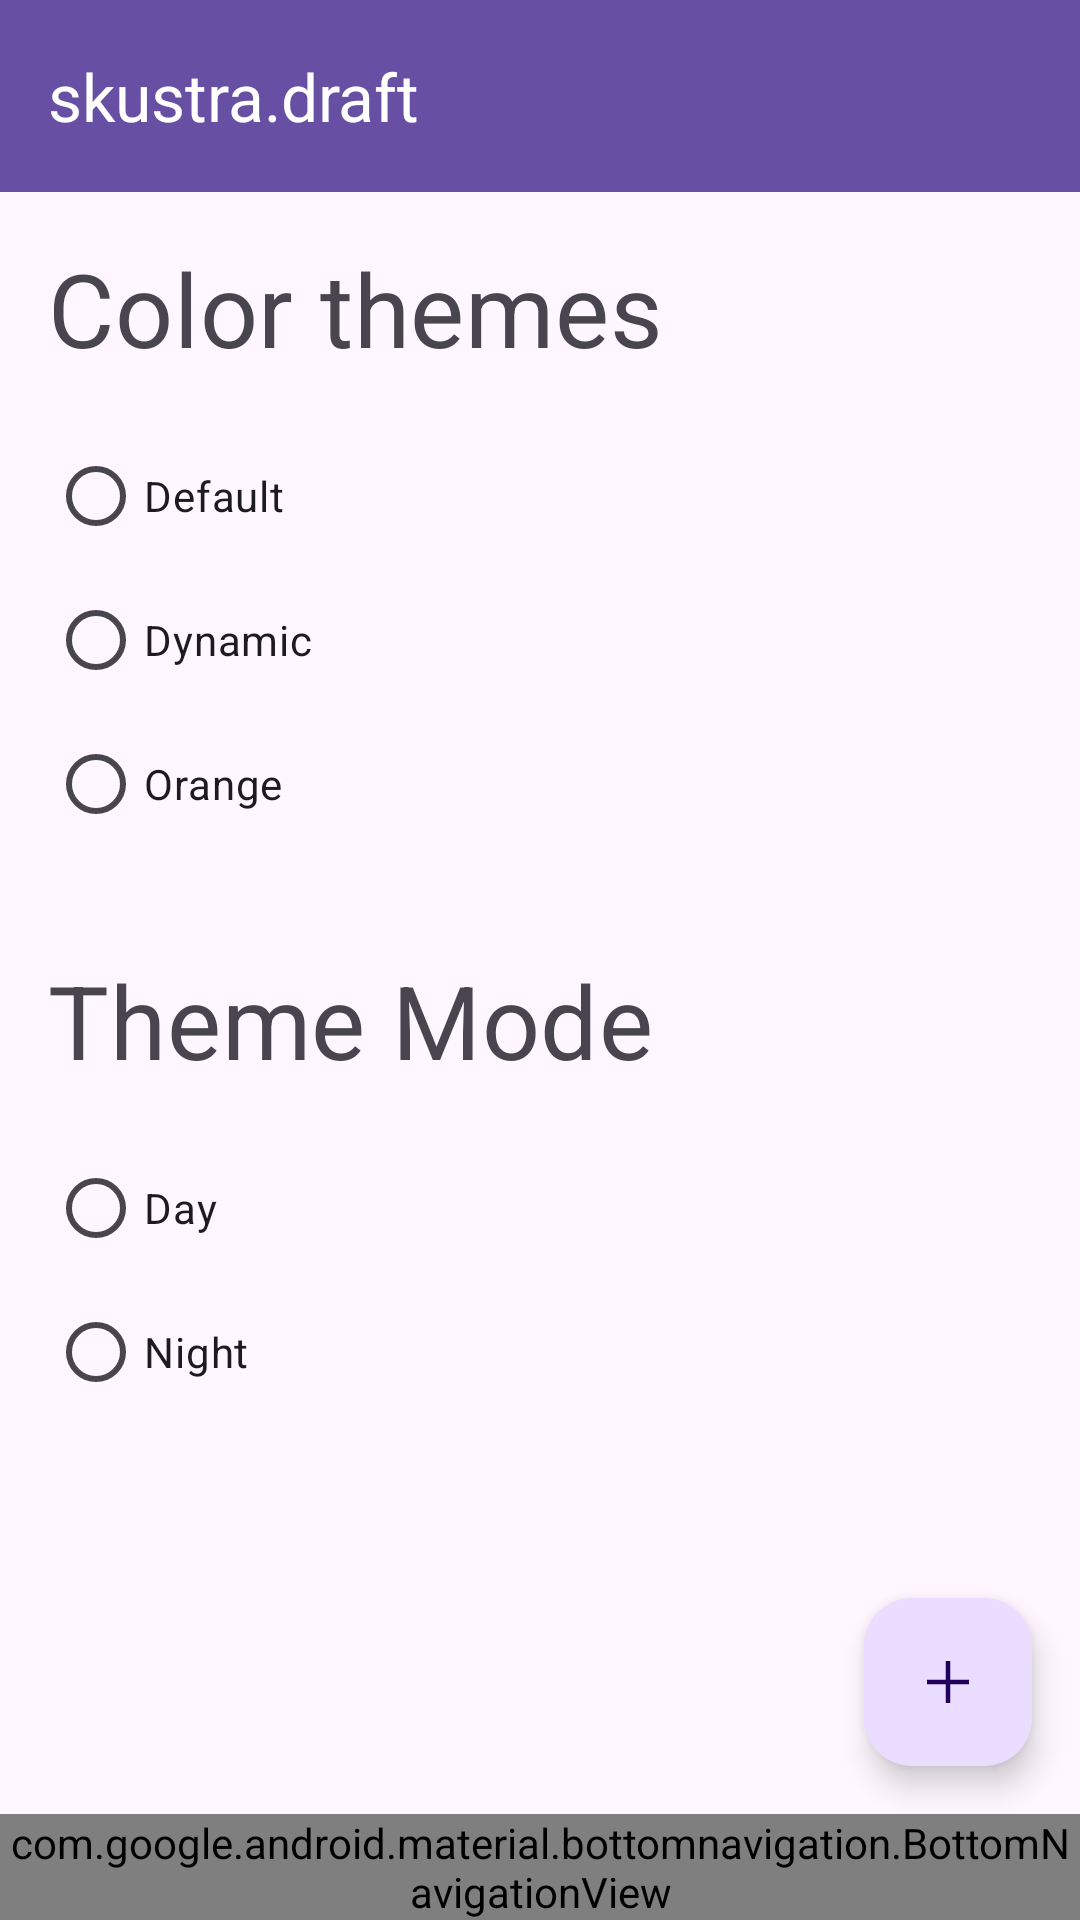

Layout XML and referenced resources for this Android screen:
<!-- AndroidManifest.xml: application theme Theme.Draft -->
<!-- res/layout/fragment_custom_theme.xml -->
<?xml version="1.0" encoding="utf-8"?>
<LinearLayout xmlns:android="http://schemas.android.com/apk/res/android"
    xmlns:app="http://schemas.android.com/apk/res-auto"
    xmlns:tools="http://schemas.android.com/tools"
    android:layout_width="match_parent"
    android:layout_height="match_parent"
    android:orientation="vertical"
    tools:context="skustra.ui.activity.MainActivity"
    tools:ignore="HardcodedText">

    <com.google.android.material.appbar.MaterialToolbar
        android:id="@+id/toolbar"
        android:layout_width="match_parent"
        android:layout_height="?attr/actionBarSize"
        android:background="?attr/colorPrimary"
        android:theme="@style/ThemeOverlay.MaterialComponents.Dark.ActionBar"
        app:title="@string/app_name" />

    <LinearLayout
        android:layout_width="match_parent"
        android:layout_height="0dp"
        android:layout_weight="1"
        android:orientation="vertical"
        android:padding="16dp">

        <TextView
            android:id="@+id/colorThemesHeader"
            android:layout_width="wrap_content"
            android:layout_height="wrap_content"
            android:text="Color themes"
            android:textAppearance="@style/TextAppearance.MaterialComponents.Headline4" />

        <RadioGroup
            android:id="@+id/colorThemesOptions"
            android:layout_width="match_parent"
            android:layout_height="wrap_content"
            android:layout_marginTop="16dp"
            android:orientation="vertical">

            <RadioButton
                android:id="@+id/option_default_theme"
                android:layout_width="wrap_content"
                android:layout_height="wrap_content"
                android:text="Default" />

            <RadioButton
                android:id="@+id/option_dynamic_theme"
                android:layout_width="wrap_content"
                android:layout_height="wrap_content"
                android:text="Dynamic" />

            <RadioButton
                android:id="@+id/option_orange_theme"
                android:layout_width="wrap_content"
                android:layout_height="wrap_content"
                android:text="Orange" />

        </RadioGroup>

        <TextView
            android:id="@+id/themeModeHeader"
            android:layout_width="wrap_content"
            android:layout_height="wrap_content"
            android:layout_marginTop="32dp"
            android:text="Theme Mode"
            android:textAppearance="@style/TextAppearance.MaterialComponents.Headline4" />

        <RadioGroup
            android:id="@+id/themeModeOptions"
            android:layout_width="match_parent"
            android:layout_height="wrap_content"
            android:layout_marginTop="16dp"
            android:orientation="vertical">

            <RadioButton
                android:id="@+id/option_day"
                android:layout_width="wrap_content"
                android:layout_height="wrap_content"
                android:text="Day" />

            <RadioButton
                android:id="@+id/option_night"
                android:layout_width="wrap_content"
                android:layout_height="wrap_content"
                android:text="Night" />
        </RadioGroup>

    </LinearLayout>

    <com.google.android.material.floatingactionbutton.FloatingActionButton
        android:id="@+id/fab"
        android:layout_width="wrap_content"
        android:layout_height="wrap_content"
        android:layout_gravity="end"
        android:layout_marginEnd="16dp"
        android:layout_marginBottom="16dp"
        app:srcCompat="@drawable/add"
        tools:ignore="ContentDescription" />

    <com.google.android.material.bottomnavigation.BottomNavigationView
        android:id="@+id/bottomNavigationView"
        android:layout_width="match_parent"
        android:layout_height="wrap_content"
        app:menu="@menu/bottom_navigation_menu" />

</LinearLayout>
<!-- resources referenced by this layout -->
<resources>
  <!-- drawable add (drawable) -->
  <vector xmlns:android="http://schemas.android.com/apk/res/android"
      android:width="48dp"
      android:height="48dp"
      android:tint="?attr/colorControlNormal"
      android:viewportWidth="960"
      android:viewportHeight="960">
      <path
          android:fillColor="@android:color/white"
          android:pathData="M450,760L450,510L200,510L200,450L450,450L450,200L510,200L510,450L760,450L760,510L510,510L510,760L450,760Z" />
  </vector>
  <string name="app_name">skustra.draft</string>
  <style name="Theme.Draft" parent="Theme.Material3.DayNight" />
</resources>
